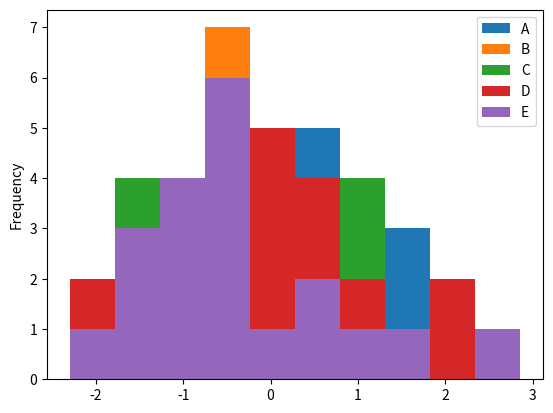

Write Python code to recreate this figure.
import numpy
import pandas
from matplotlib import pyplot

data = pandas.DataFrame(numpy.random.randn(20, 5), columns=['A', 'B', 'C', 'D', 'E'])
# bins mean number of intervals on the x-axis
data.plot(kind='hist', bins=10)
pyplot.show()
